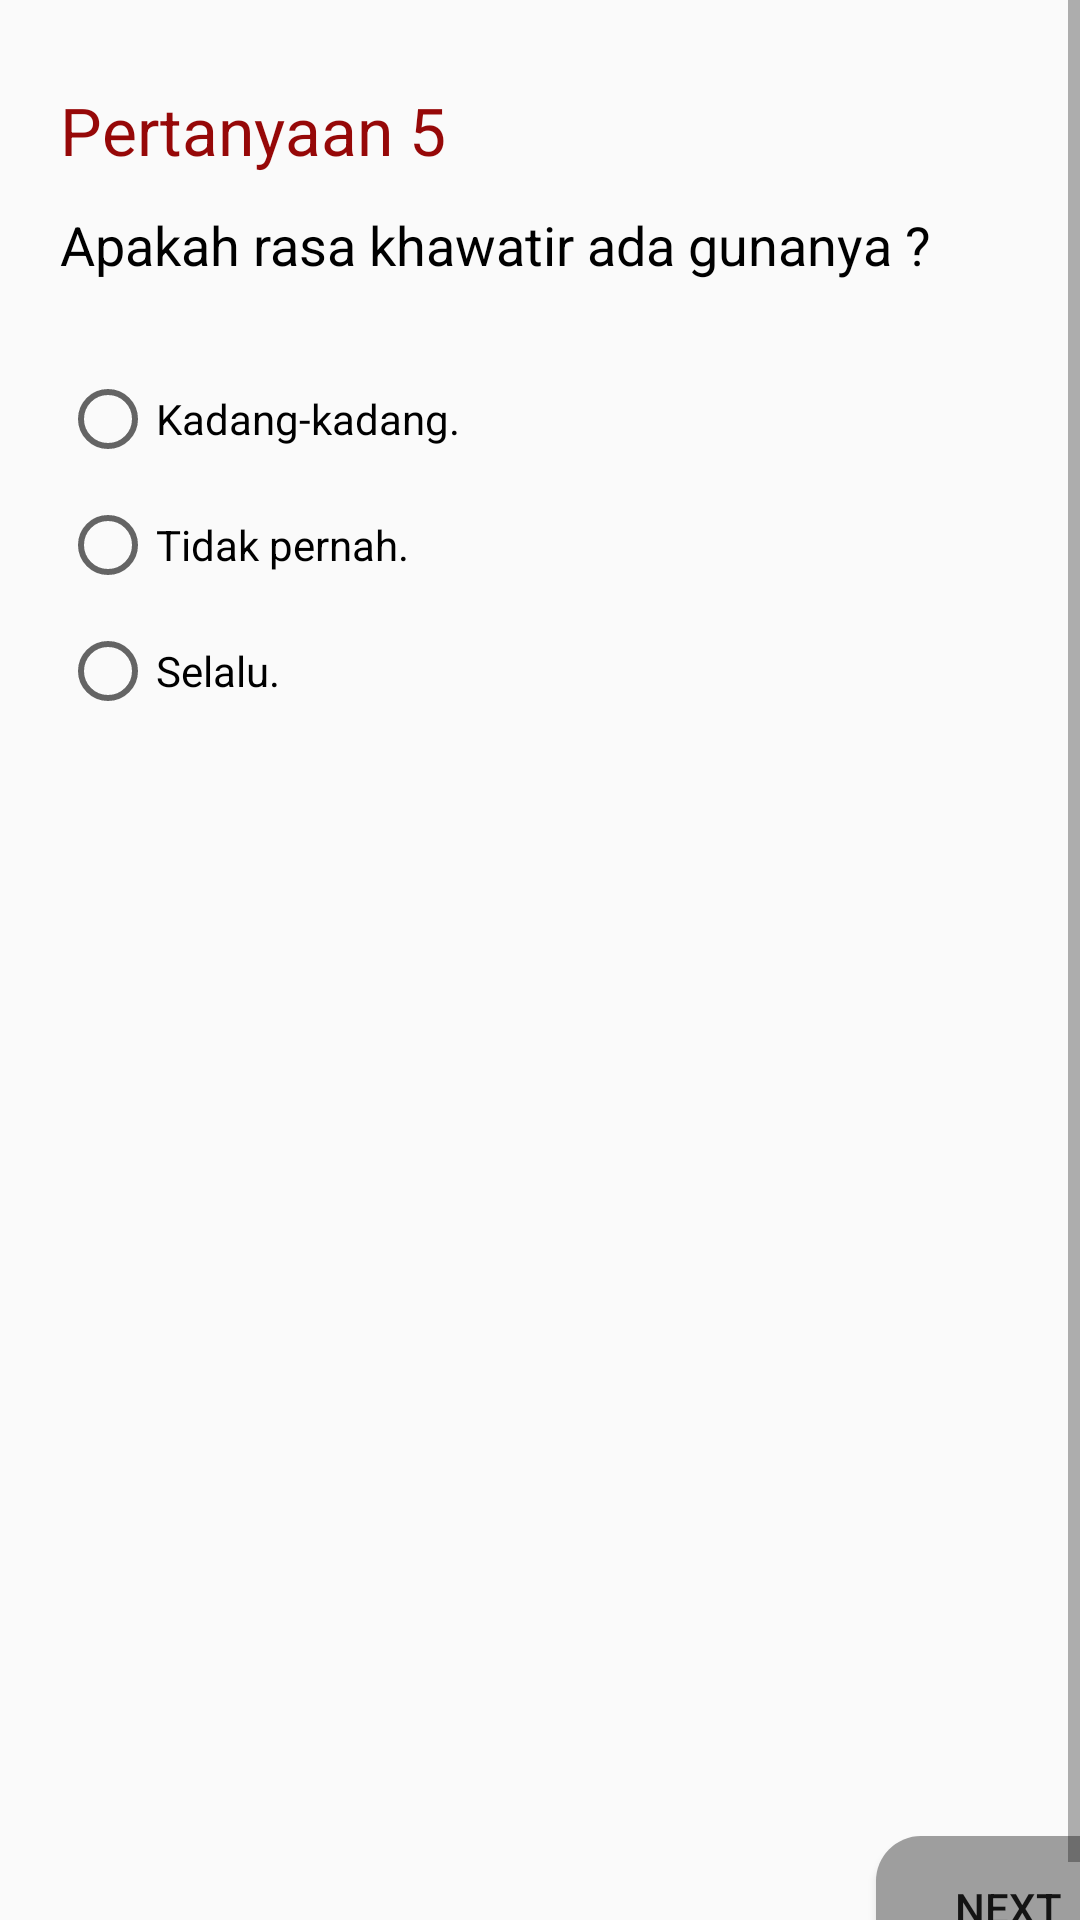

Write the Android layout XML for this screen, with the resource values it uses.
<!-- AndroidManifest.xml: application theme AppTheme -->
<!-- res/layout/activity_tes5.xml -->
<?xml version="1.0" encoding="utf-8"?>
<ScrollView xmlns:android="http://schemas.android.com/apk/res/android"
    xmlns:app="http://schemas.android.com/apk/res-auto"
    xmlns:tools="http://schemas.android.com/tools"
    android:layout_width="match_parent"
    android:layout_height="match_parent"
    android:fillViewport="true">

<LinearLayout
    xmlns:android="http://schemas.android.com/apk/res/android"
    xmlns:app="http://schemas.android.com/apk/res-auto"
    xmlns:tools="http://schemas.android.com/tools"
    android:layout_width="match_parent"
    android:layout_height="match_parent"
    android:orientation="vertical"
    android:layout_margin="20dp"
    tools:context="com.qubaisy.androidiak.Tes1">

    <LinearLayout
        android:layout_width="match_parent"
        android:layout_height="wrap_content"
        android:orientation="horizontal">

        <TextView
            android:layout_width="wrap_content"
            android:layout_height="wrap_content"
            android:text="Pertanyaan 5"
            android:layout_marginBottom="20dp"
            android:textColor="#960808"
            android:textAppearance="@style/Base.TextAppearance.AppCompat.Large"/>

        <TextView
            android:id="@+id/waktu"
            android:layout_width="match_parent"
            android:layout_height="wrap_content"
            android:gravity="right"
            android:text="0"
            android:textColor="#042799"
            android:textSize="30dp"/>

    </LinearLayout>

    <TextView
        android:layout_width="wrap_content"
        android:layout_height="wrap_content"
        android:layout_marginBottom="30dp"
        android:textColor="@android:color/black"
        android:text="Apakah rasa khawatir ada gunanya ?"
        android:textAppearance="@style/TextAppearance.AppCompat.Medium"/>

    <RadioGroup
        android:layout_width="match_parent"
        android:layout_height="wrap_content">

        <RadioButton
            android:id="@+id/radio1"
            android:layout_width="wrap_content"
            android:layout_height="wrap_content"
            android:layout_marginBottom="10dp"
            android:text="Kadang-kadang."/>

        <RadioButton
            android:id="@+id/radio2"
            android:layout_width="wrap_content"
            android:layout_height="wrap_content"
            android:layout_marginBottom="10dp"
            android:text="Tidak pernah."/>

        <RadioButton
            android:id="@+id/radio3"
            android:layout_width="wrap_content"
            android:layout_height="wrap_content"
            android:text="Selalu."/>

    </RadioGroup>

    <RelativeLayout
        android:layout_width="match_parent"
        android:layout_height="match_parent">

        <Button
            android:onClick="nextButton"
            android:background="@drawable/background_button"
            android:layout_width="wrap_content"
            android:layout_height="wrap_content"
            android:text="Next"
            android:layout_alignParentBottom="true"
            android:layout_alignParentRight="true"/>

    </RelativeLayout>

</LinearLayout>
</ScrollView>
<!-- resources referenced by this layout -->
<resources>
  <!-- drawable background_button (drawable) -->
  <?xml version="1.0" encoding="utf-8"?>
  <selector xmlns:android="http://schemas.android.com/apk/res/android"
      android:layout_height="wrap_content"
      android:layout_width="wrap_content">
      <item android:state_pressed="true">
          <shape android:shape="rectangle">
              <corners android:topLeftRadius="15dip"
                  android:topRightRadius="15dip"
                  android:bottomLeftRadius="15dip"
                  android:bottomRightRadius="15dip"/>
              <solid android:color="#33CCFF"/>
              <stroke android:width="2px"
                  android:color="#60fdcf" />
          </shape>
      </item>
  
      <item>
          <shape android:shape="rectangle">
              <corners android:topLeftRadius="15dip"
                  android:topRightRadius="15dip"
                  android:bottomLeftRadius="15dip"
                  android:bottomRightRadius="15dip"/>
              <solid android:color="#9e9e9e"/>
          </shape>
      </item>
  </selector>
  <style name="AppTheme" parent="Theme.AppCompat.Light.DarkActionBar">
          
          <item name="colorPrimary">#890c0c</item>
          <item name="colorPrimaryDark">#000</item>
          <item name="colorAccent">@color/colorAccent</item>
      </style>
  <!-- not gathered from this repository: default colours our renderer supplied (Android Studio template values) -->
  <color name="colorAccent">#FF03DAC5</color>
</resources>
